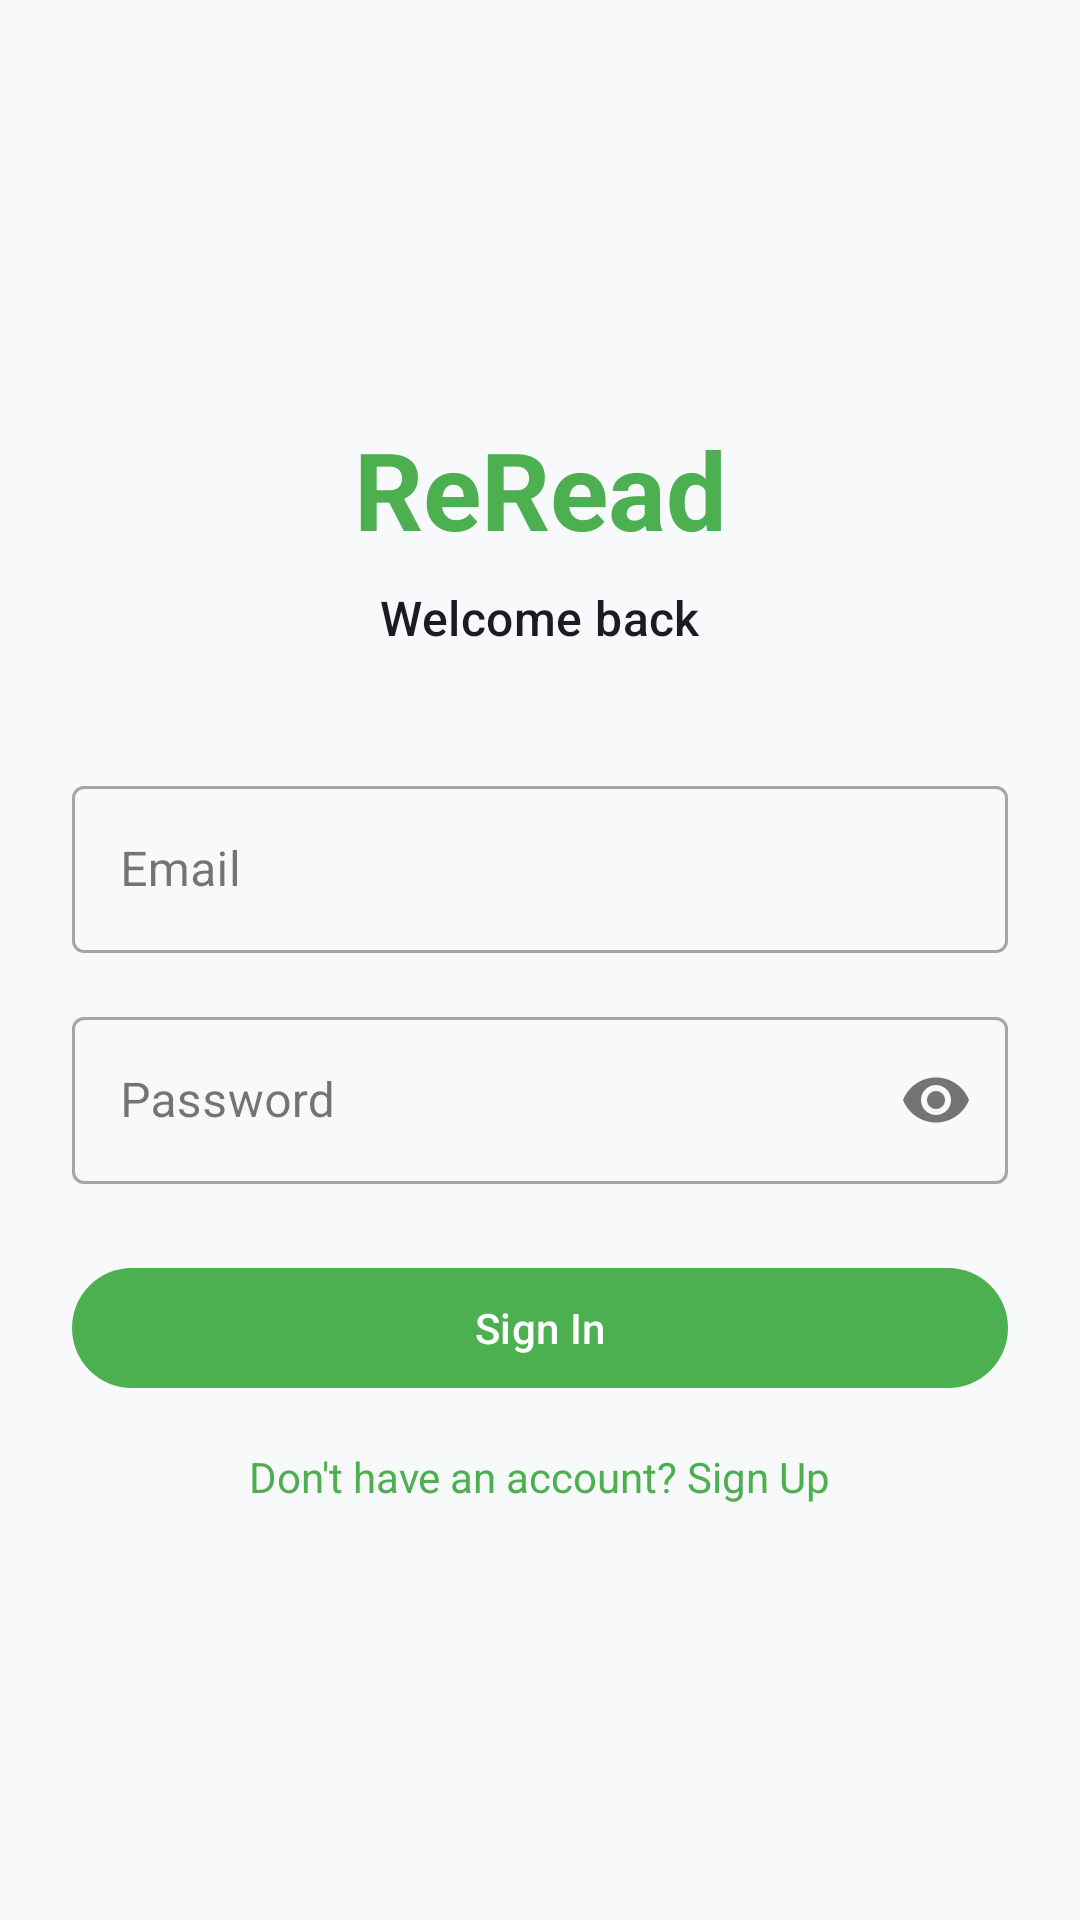

Write the Android layout XML for this screen, with the resource values it uses.
<!-- AndroidManifest.xml: application theme Theme.Reread -->
<!-- res/layout/fragment_sign_in.xml -->
<?xml version="1.0" encoding="utf-8"?>
<androidx.constraintlayout.widget.ConstraintLayout xmlns:android="http://schemas.android.com/apk/res/android"
    xmlns:app="http://schemas.android.com/apk/res-auto"
    android:layout_width="match_parent"
    android:layout_height="match_parent"
    android:background="@color/background"
    android:padding="24dp">

    <TextView
        android:id="@+id/tv_app_name"
        android:layout_width="wrap_content"
        android:layout_height="wrap_content"
        android:text="@string/app_name"
        android:textAppearance="?attr/textAppearanceDisplaySmall"
        android:textColor="@color/primary"
        android:textStyle="bold"
        app:layout_constraintBottom_toTopOf="@id/tv_sign_in_title"
        app:layout_constraintEnd_toEndOf="parent"
        app:layout_constraintStart_toStartOf="parent"
        app:layout_constraintTop_toTopOf="parent"
        app:layout_constraintVertical_chainStyle="packed" />

    <TextView
        android:id="@+id/tv_sign_in_title"
        android:layout_width="wrap_content"
        android:layout_height="wrap_content"
        android:layout_marginTop="8dp"
        android:text="@string/sign_in_title"
        android:textAppearance="?attr/textAppearanceTitleMedium"
        android:textColor="@color/onBackground"
        app:layout_constraintBottom_toTopOf="@id/et_email"
        app:layout_constraintEnd_toEndOf="parent"
        app:layout_constraintStart_toStartOf="parent"
        app:layout_constraintTop_toBottomOf="@id/tv_app_name" />

    <com.google.android.material.textfield.TextInputLayout
        android:id="@+id/et_email"
        style="@style/Widget.MaterialComponents.TextInputLayout.OutlinedBox"
        android:layout_width="0dp"
        android:layout_height="wrap_content"
        android:layout_marginTop="40dp"
        android:hint="@string/hint_email"
        app:layout_constraintBottom_toTopOf="@id/et_password"
        app:layout_constraintEnd_toEndOf="parent"
        app:layout_constraintStart_toStartOf="parent"
        app:layout_constraintTop_toBottomOf="@id/tv_sign_in_title">

        <com.google.android.material.textfield.TextInputEditText
            android:layout_width="match_parent"
            android:layout_height="wrap_content"
            android:inputType="textEmailAddress" />
    </com.google.android.material.textfield.TextInputLayout>

    <com.google.android.material.textfield.TextInputLayout
        android:id="@+id/et_password"
        style="@style/Widget.MaterialComponents.TextInputLayout.OutlinedBox"
        android:layout_width="0dp"
        android:layout_height="wrap_content"
        android:layout_marginTop="16dp"
        android:hint="@string/hint_password"
        app:endIconMode="password_toggle"
        app:layout_constraintBottom_toTopOf="@id/btn_sign_in"
        app:layout_constraintEnd_toEndOf="parent"
        app:layout_constraintStart_toStartOf="parent"
        app:layout_constraintTop_toBottomOf="@id/et_email">

        <com.google.android.material.textfield.TextInputEditText
            android:layout_width="match_parent"
            android:layout_height="wrap_content"
            android:inputType="textPassword" />
    </com.google.android.material.textfield.TextInputLayout>

    <com.google.android.material.button.MaterialButton
        android:id="@+id/btn_sign_in"
        android:layout_width="0dp"
        android:layout_height="wrap_content"
        android:layout_marginTop="24dp"
        android:text="@string/btn_sign_in"
        app:layout_constraintBottom_toTopOf="@id/tv_go_to_sign_up"
        app:layout_constraintEnd_toEndOf="parent"
        app:layout_constraintStart_toStartOf="parent"
        app:layout_constraintTop_toBottomOf="@id/et_password" />

    <TextView
        android:id="@+id/tv_go_to_sign_up"
        android:layout_width="wrap_content"
        android:layout_height="wrap_content"
        android:layout_marginTop="16dp"
        android:text="@string/go_to_sign_up"
        android:textColor="@color/primary"
        app:layout_constraintEnd_toEndOf="parent"
        app:layout_constraintStart_toStartOf="parent"
        app:layout_constraintTop_toBottomOf="@id/btn_sign_in"
        app:layout_constraintBottom_toBottomOf="parent" />

    <com.google.android.material.progressindicator.CircularProgressIndicator
        android:id="@+id/loading_spinner"
        android:layout_width="wrap_content"
        android:layout_height="wrap_content"
        android:visibility="gone"
        android:indeterminate="true"
        app:layout_constraintStart_toStartOf="parent"
        app:layout_constraintEnd_toEndOf="parent"
        app:layout_constraintTop_toTopOf="parent"
        app:layout_constraintBottom_toBottomOf="parent" />

</androidx.constraintlayout.widget.ConstraintLayout>
<!-- resources referenced by this layout -->
<resources>
  <color name="background">#F8F9FA</color>
  <color name="onBackground">#1C1B1F</color>
  <color name="primary">#4CAF50</color>
  <string name="app_name">ReRead</string>
  <string name="btn_sign_in">Sign In</string>
  <string name="go_to_sign_up">Don\'t have an account? Sign Up</string>
  <string name="hint_email">Email</string>
  <string name="hint_password">Password</string>
  <string name="sign_in_title">Welcome back</string>
  <style name="Theme.Reread" parent="Base.Theme.Reread" />
  <style name="Base.Theme.Reread" parent="Theme.Material3.DayNight.NoActionBar">
          <item name="colorPrimary">@color/primary</item>
          <item name="colorOnPrimary">@color/onPrimary</item>
          <item name="colorPrimaryContainer">@color/primaryContainer</item>
          <item name="colorOnPrimaryContainer">@color/onPrimaryContainer</item>
          
          <item name="colorSecondary">@color/secondary</item>
          <item name="colorOnSecondary">@color/onSecondary</item>
          <item name="colorSecondaryContainer">@color/secondaryContainer</item>
          <item name="colorOnSecondaryContainer">@color/onSecondaryContainer</item>
          
          <item name="colorTertiary">@color/tertiary</item>
          <item name="colorOnTertiary">@color/onTertiary</item>
          <item name="colorTertiaryContainer">@color/tertiaryContainer</item>
          <item name="colorOnTertiaryContainer">@color/onTertiaryContainer</item>
          
          <item name="android:windowBackground">@color/background</item>
          <item name="colorSurface">@color/surface</item>
          <item name="colorOnSurface">@color/onSurface</item>
          <item name="colorSurfaceVariant">@color/surfaceVariant</item>
          <item name="colorOnSurfaceVariant">@color/onSurfaceVariant</item>
          <item name="colorOutline">@color/outline</item>
      </style>
  <color name="onPrimary">#FFFFFF</color>
  <color name="primaryContainer">#C8E6C9</color>
  <color name="onPrimaryContainer">#1B5E20</color>
  <color name="secondary">#388E3C</color>
  <color name="onSecondary">#FFFFFF</color>
  <color name="secondaryContainer">#E8F5E9</color>
  <color name="onSecondaryContainer">#003300</color>
  <color name="tertiary">#00796B</color>
  <color name="onTertiary">#FFFFFF</color>
  <color name="tertiaryContainer">#B2DFDB</color>
  <color name="onTertiaryContainer">#002420</color>
  <color name="surface">#FFFFFF</color>
  <color name="onSurface">#1C1B1F</color>
  <color name="surfaceVariant">#E9ECEF</color>
  <color name="onSurfaceVariant">#495057</color>
  <color name="outline">#DEE2E6</color>
</resources>
